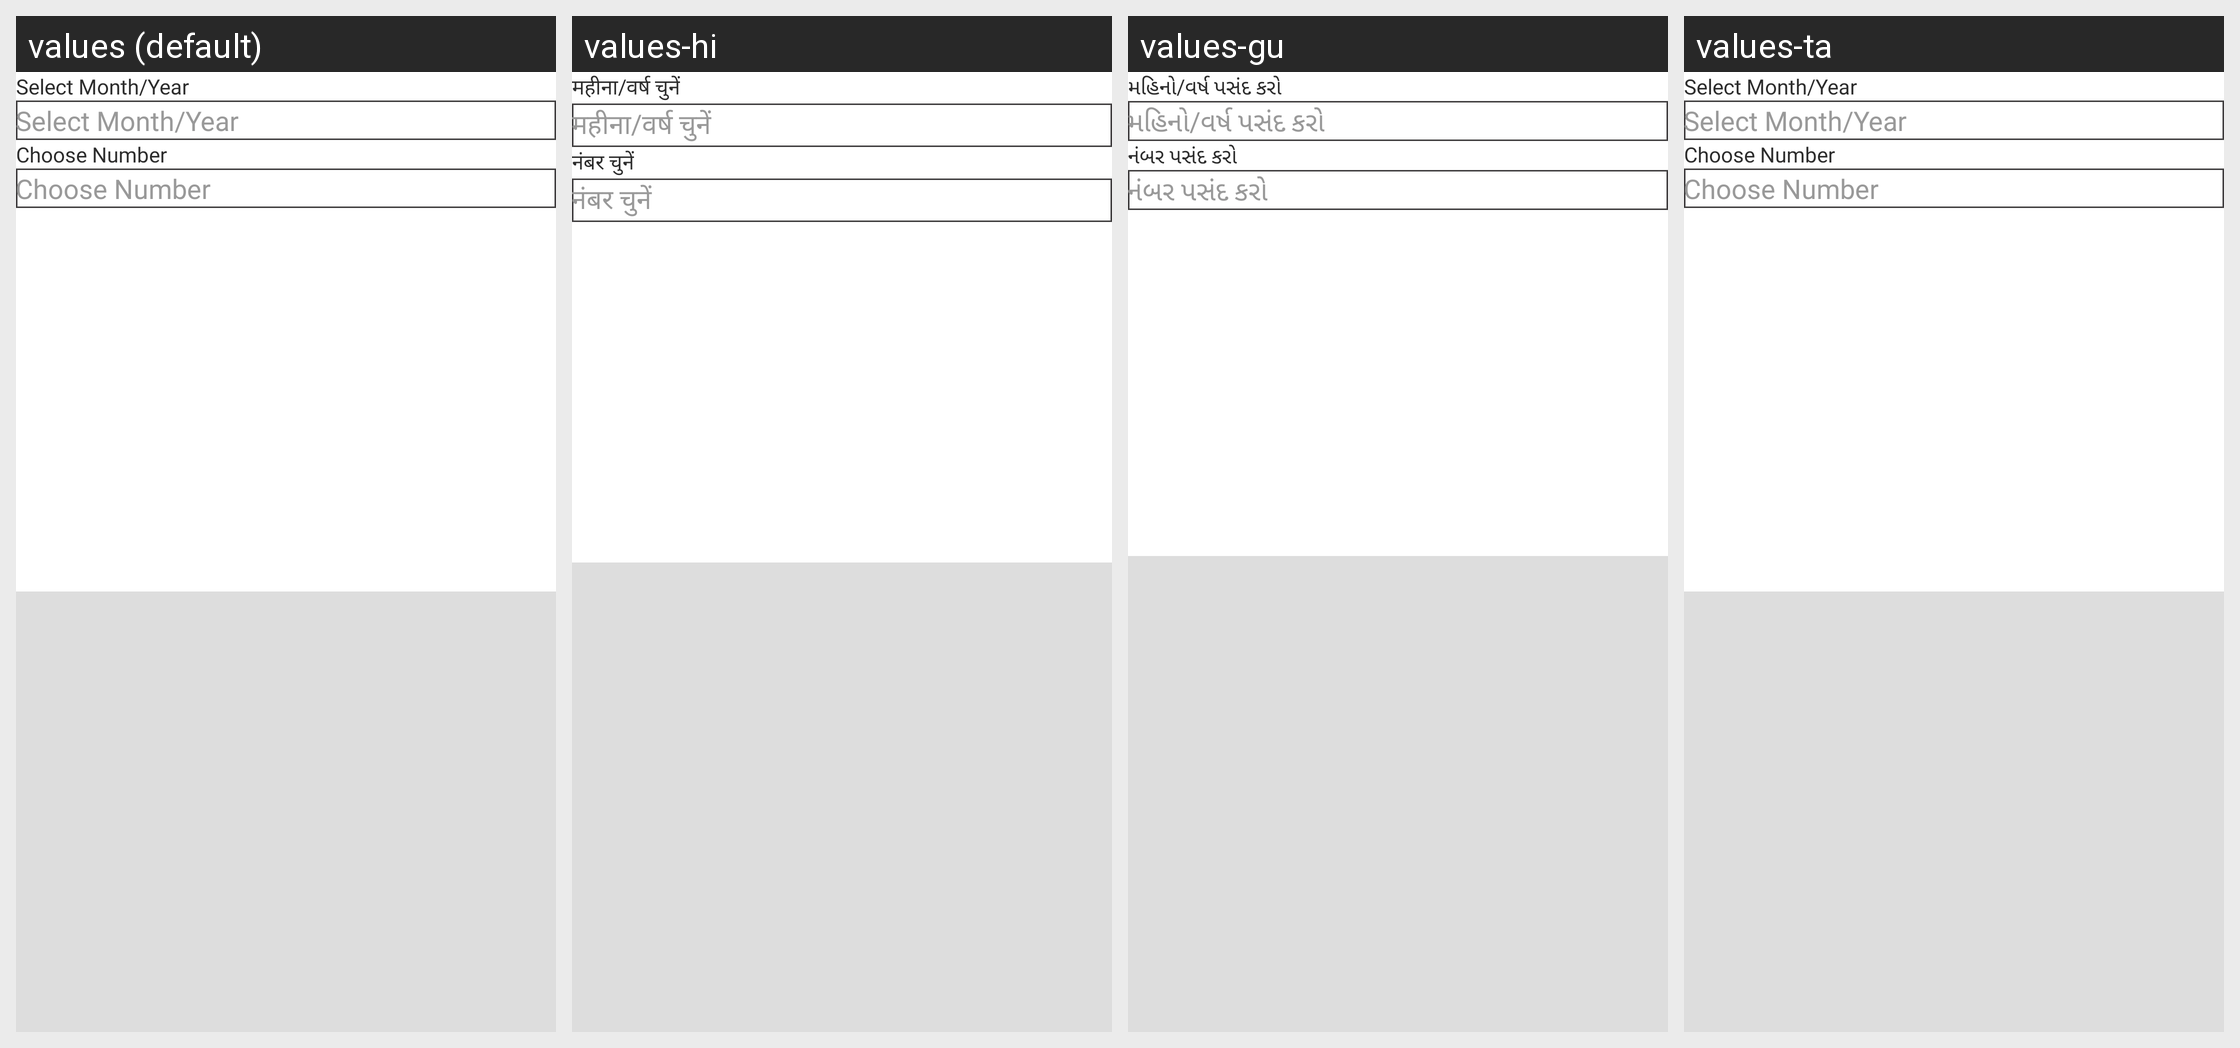

For this localized Android screen grid, give each drawn string resource with its value in every locale shown.
Android screen res/layout/view_manage.xml rendered under 4 locales, left to right: values (default), values-hi, values-gu, values-ta. Device: Nexus 5 (rendered at 1080×1920; each locale shown at half size, 540×960, under a caption strip naming it); theme Theme.StreetSaarthi.
Other locales in the repository, not shown: values-bn, values-kn, values-ml, values-mr, values-pa, values-te, values-ur.
Strings drawn on this screen, with the default value and each locale's value (text and hints the layout hard-codes, and strings that could not be matched under every locale, appear in the picture but are not listed):

select_month_year
  values: Select Month/Year
  values-hi: महीना/वर्ष चुनें
  values-gu: મહિનો/વર્ષ પસંદ કરો
  values-ta: Select Month/Year  [not translated; the default value is used]

choose_number
  values: Choose Number
  values-hi: नंबर चुनें
  values-gu: નંબર પસંદ કરો
  values-ta: Choose Number  [not translated; the default value is used]
